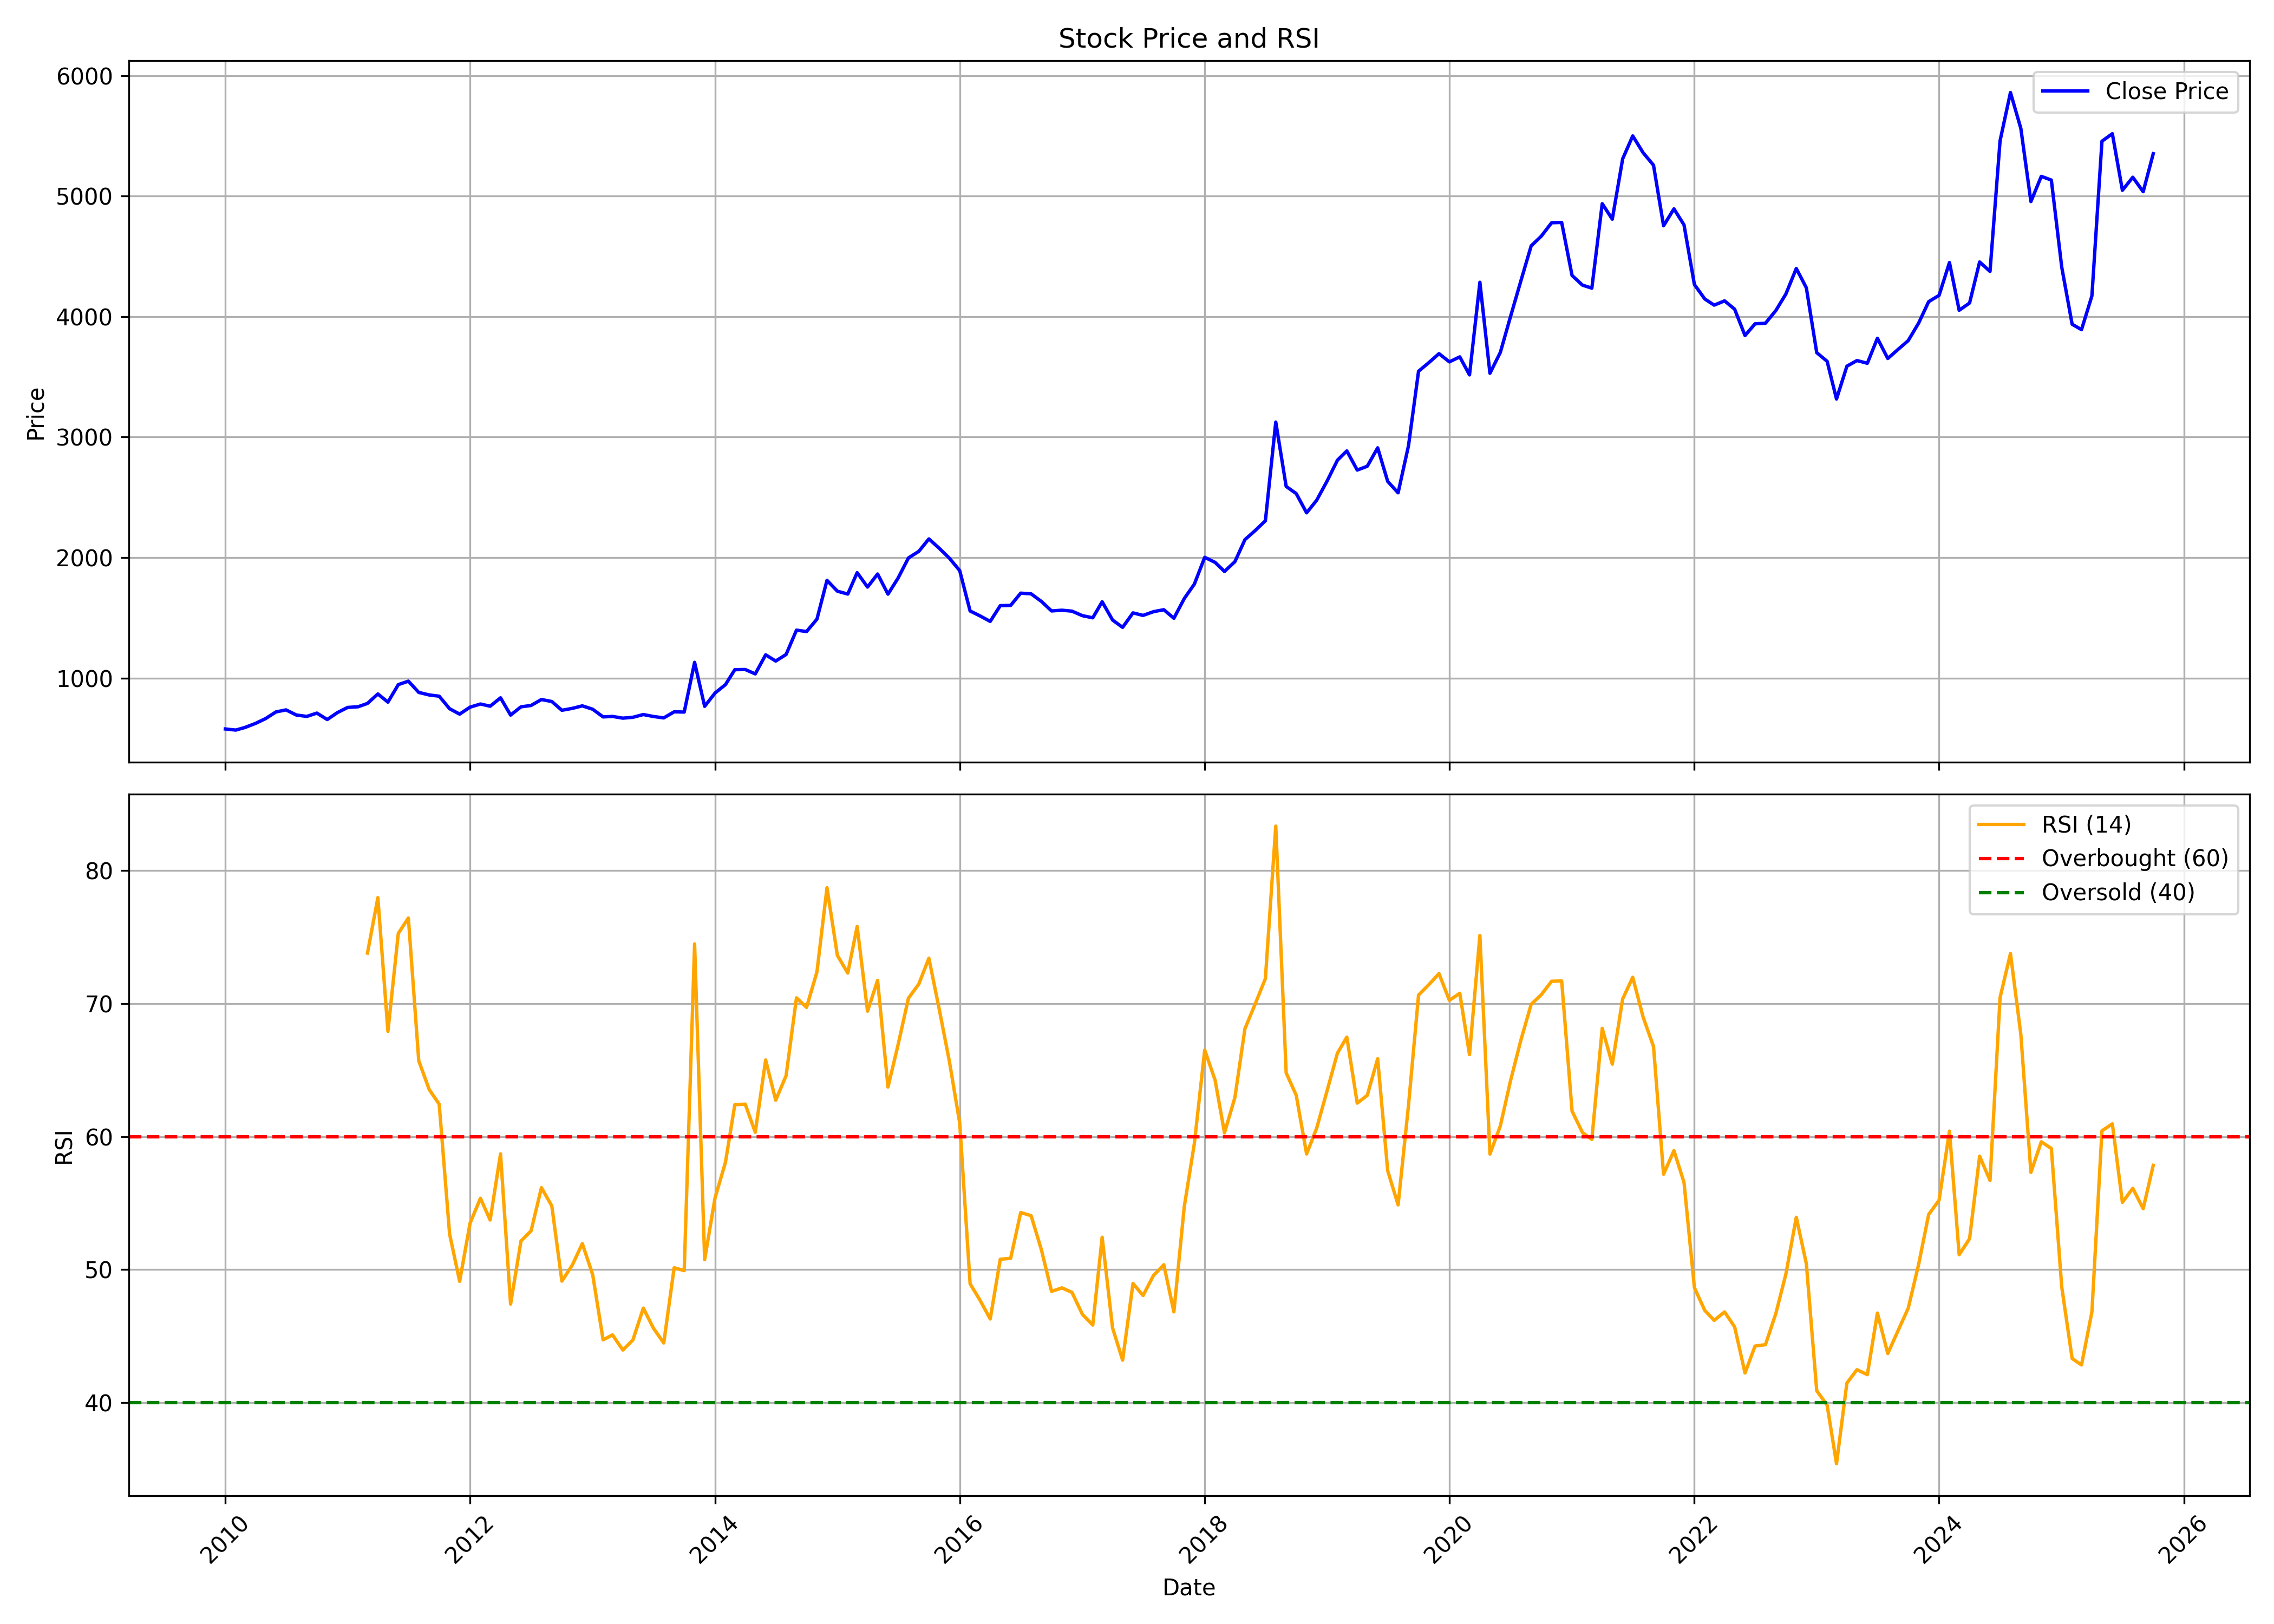

The file beside this chart, header and first rows:
, date, symbol, open, high, low, close, volume, rsi
0, 2010-01-01, PFIZER, 589.6, 652.9, 478.8, 578.8, 144016, 
1, 2010-02-01, PFIZER, 553.4, 595.1, 543.8, 569.6, 102878, 
2, 2010-03-01, PFIZER, 569.6, 606.5, 565.9, 591.7, 91883, 
3, 2010-04-01, PFIZER, 591.4, 674.6, 585.2, 625, 217692, 
4, 2010-05-01, PFIZER, 638.9, 707.5, 633.9, 664.8, 104799, 
5, 2010-06-01, PFIZER, 670.3, 754.7, 639.7, 720.3, 227975, 
6, 2010-07-01, PFIZER, 724.5, 818.3, 708.2, 736.9, 232199, 
7, 2010-08-01, PFIZER, 737.7, 761.7, 646, 694.4, 92234, 
8, 2010-09-01, PFIZER, 703.1, 722.6, 661.4, 682.9, 130506, 
9, 2010-10-01, PFIZER, 695.5, 742.1, 667.2, 710.5, 245904, 
10, 2010-11-01, PFIZER, 713.2, 723.7, 649.6, 657, 84979, 
11, 2010-12-01, PFIZER, 649.6, 720.7, 642.2, 714.1, 154081, 
12, 2011-01-01, PFIZER, 717.6, 795, 692.5, 757.5, 186519, 
13, 2011-02-01, PFIZER, 739.2, 867.9, 730.7, 763, 125297, 
14, 2011-03-01, PFIZER, 766.1, 797.9, 728.1, 790.9, 56183, 73.8
15, 2011-04-01, PFIZER, 792.2, 883.7, 773.3, 869.2, 80615, 77.97
16, 2011-05-01, PFIZER, 873.6, 880.5, 772, 801.6, 106964, 67.92
17, 2011-06-01, PFIZER, 804.9, 974, 792.6, 946.6, 193161, 75.28
18, 2011-07-01, PFIZER, 953.1, 1041, 906, 975.4, 158591, 76.44
19, 2011-08-01, PFIZER, 1007, 1007, 835.8, 882, 109970, 65.7
20, 2011-09-01, PFIZER, 882, 956.3, 845.2, 861.1, 46286, 63.55
21, 2011-10-01, PFIZER, 876.4, 892.6, 833.9, 850.5, 61974, 62.44
22, 2011-11-01, PFIZER, 846.8, 867.1, 742.7, 746.7, 77638, 52.68
23, 2011-12-01, PFIZER, 762.5, 795.7, 686.1, 701.9, 100029, 49.11
24, 2012-01-01, PFIZER, 689.3, 815.3, 685.4, 759.7, 107009, 53.49
25, 2012-02-01, PFIZER, 765.7, 811.6, 728.3, 785.9, 124735, 55.36
26, 2012-03-01, PFIZER, 784.2, 804.5, 753.9, 767.5, 67606, 53.73
27, 2012-04-01, PFIZER, 774.6, 897, 761.9, 837.1, 285218, 58.7
28, 2012-05-01, PFIZER, 835.2, 840.4, 676.5, 693.9, 452937, 47.41
29, 2012-06-01, PFIZER, 701.3, 790.6, 692.1, 762.4, 115297, 52.15
30, 2012-07-01, PFIZER, 755.5, 790.2, 731.5, 773.7, 119648, 52.91
31, 2012-08-01, PFIZER, 776.9, 846.4, 770.5, 823.1, 140750, 56.16
32, 2012-09-01, PFIZER, 811.7, 901.5, 779.6, 806.5, 138474, 54.79
33, 2012-10-01, PFIZER, 805.6, 809.7, 728.5, 733.8, 88039, 49.13
34, 2012-11-01, PFIZER, 734.4, 760.1, 664.2, 749.6, 215609, 50.33
35, 2012-12-01, PFIZER, 757.6, 776.2, 724.7, 770.6, 167445, 51.96
36, 2013-01-01, PFIZER, 771.7, 836.8, 727.9, 742.4, 206259, 49.61
37, 2013-02-01, PFIZER, 747.3, 753.7, 676.1, 678.8, 54706, 44.72
38, 2013-03-01, PFIZER, 682.3, 727.9, 644.3, 682.9, 95008, 45.09
39, 2013-04-01, PFIZER, 686.7, 700.9, 641, 668.4, 59414, 43.95
40, 2013-05-01, PFIZER, 668.4, 724.7, 660.3, 675.8, 162907, 44.71
41, 2013-06-01, PFIZER, 679.6, 720.7, 664.2, 698.4, 219684, 47.1
42, 2013-07-01, PFIZER, 702.2, 707.9, 632.6, 682.4, 165363, 45.6
43, 2013-08-01, PFIZER, 685.4, 721.5, 651.7, 670.6, 65454, 44.48
44, 2013-09-01, PFIZER, 697.3, 755.1, 666.6, 721, 82249, 50.14
45, 2013-10-01, PFIZER, 720.5, 729.2, 684.7, 719.1, 123735, 49.92
46, 2013-11-01, PFIZER, 719.8, 1147, 700.6, 1132, 2279135, 74.49
47, 2013-12-01, PFIZER, 1144, 1181, 730.5, 766.5, 1903847, 50.76
48, 2014-01-01, PFIZER, 967.2, 988.2, 868, 877.1, 318168, 55.39
49, 2014-02-01, PFIZER, 868.6, 1034, 849.4, 946.4, 802004, 58.06
50, 2014-03-01, PFIZER, 958.8, 1092, 937.7, 1071, 848495, 62.4
51, 2014-04-01, PFIZER, 1079, 1134, 1029, 1072, 497419, 62.44
52, 2014-05-01, PFIZER, 1072, 1092, 986.7, 1036, 337791, 60.32
53, 2014-06-01, PFIZER, 1034, 1219, 1015, 1194, 582109, 65.76
54, 2014-07-01, PFIZER, 1195, 1262, 1106, 1142, 371698, 62.74
55, 2014-08-01, PFIZER, 1144, 1219, 1110, 1197, 292466, 64.58
56, 2014-09-01, PFIZER, 1203, 1535, 1179, 1399, 919204, 70.43
57, 2014-10-01, PFIZER, 1409, 1447, 1265, 1387, 209228, 69.71
58, 2014-11-01, PFIZER, 1427, 1535, 1348, 1490, 394876, 72.38
59, 2014-12-01, PFIZER, 1476, 1837, 1464, 1812, 698225, 78.71
... 130 more rows
